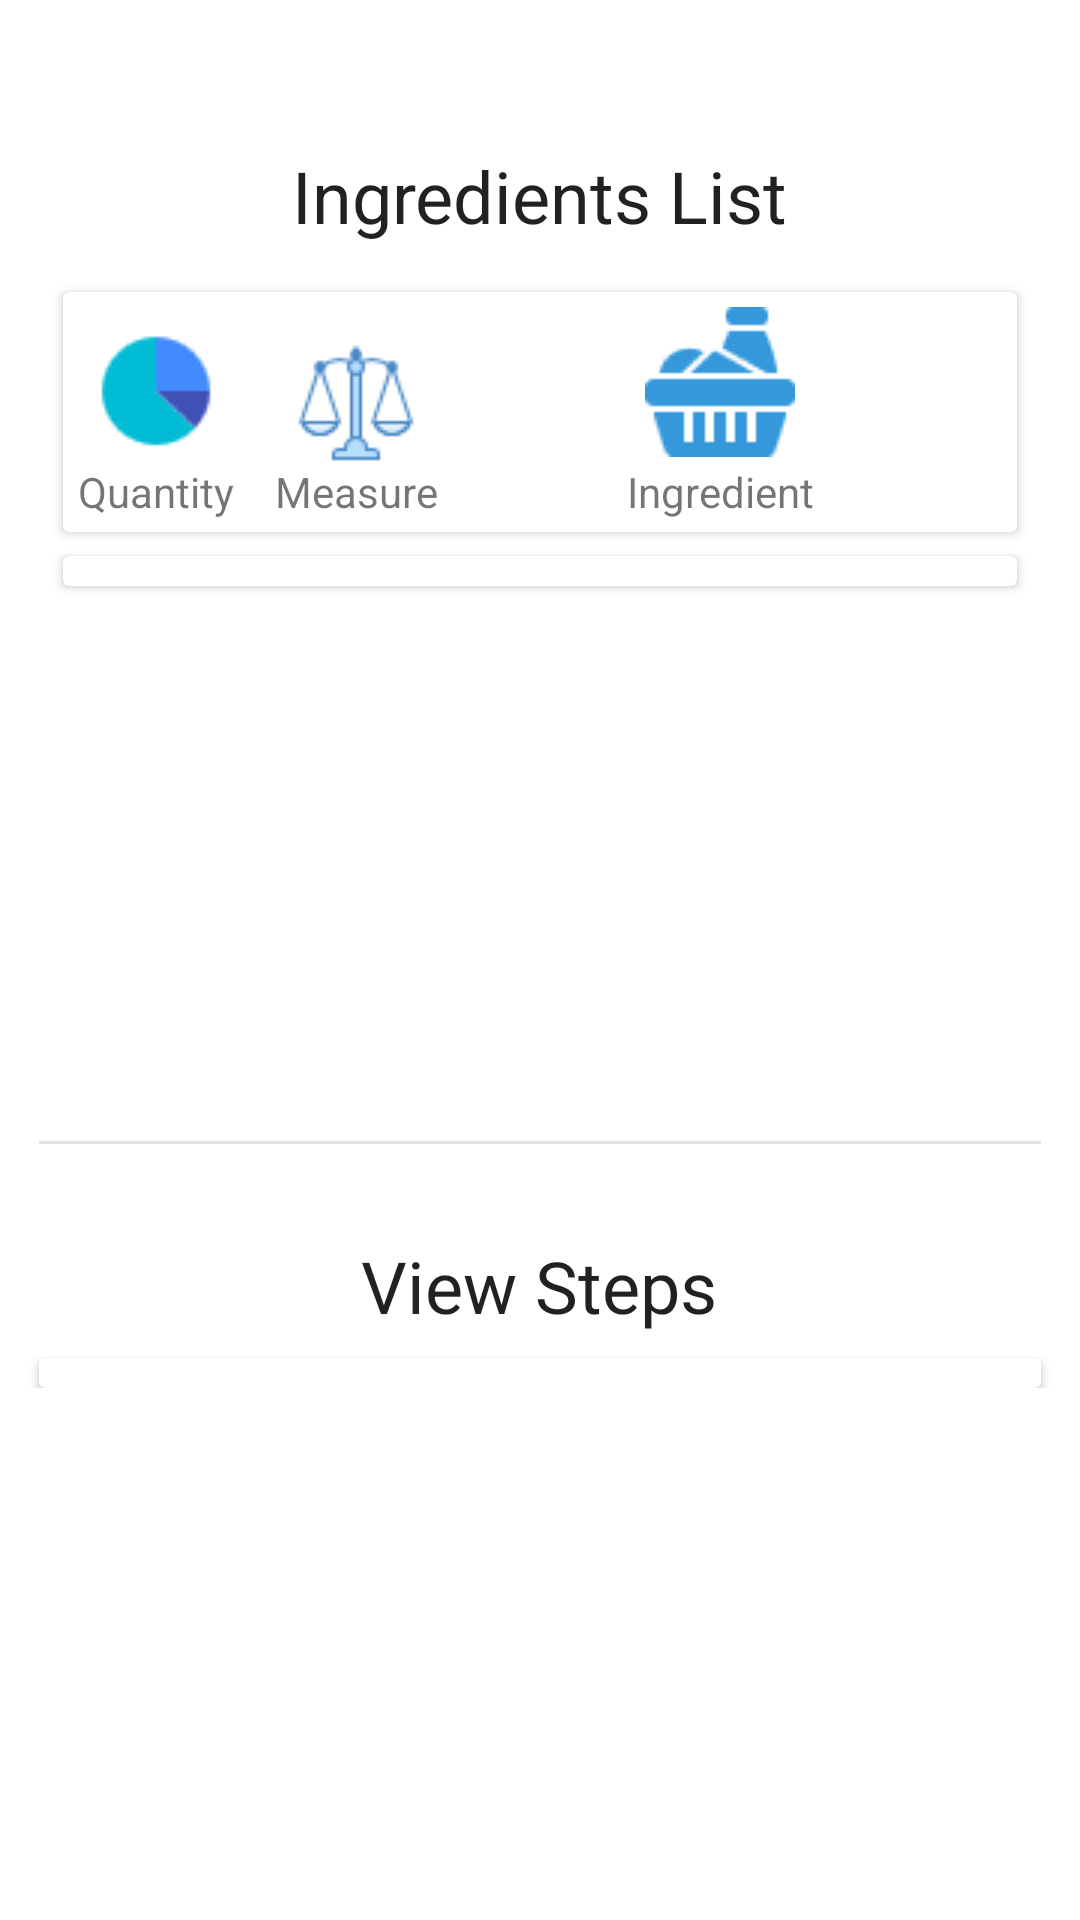

Write the Android layout XML for this screen, with the resource values it uses.
<!-- AndroidManifest.xml: application theme AppTheme -->
<!-- res/layout/activity_cake_recipe.xml -->
<?xml version="1.0" encoding="utf-8"?>
    <FrameLayout
    xmlns:android="http://schemas.android.com/apk/res/android"
        android:layout_width="match_parent"
        android:layout_height="wrap_content"
        android:orientation="vertical">

    <LinearLayout
        android:layout_width="match_parent"
        android:layout_height="wrap_content"
        android:id="@+id/includeLayout">

    <include layout="@layout/recipefile"/>
    </LinearLayout>


    <TextView
        android:layout_width="wrap_content"
        android:layout_height="wrap_content"
        android:id="@+id/errorText"
        android:layout_gravity="center"
        android:visibility="invisible"
        android:textStyle="bold|italic"
        android:layout_centerVertical="true"
        android:layout_centerHorizontal="true" />

    </FrameLayout>
<!-- res/layout/recipefile.xml (included above) -->
<?xml version="1.0" encoding="utf-8"?>
<FrameLayout
    xmlns:android="http://schemas.android.com/apk/res/android"
    xmlns:app="http://schemas.android.com/apk/res-auto"
    android:layout_width="match_parent"
    android:layout_height="match_parent">

<ScrollView xmlns:android="http://schemas.android.com/apk/res/android"
    xmlns:app="http://schemas.android.com/apk/res-auto"
    android:layout_width="match_parent"
    android:layout_height="match_parent"
    android:id="@+id/scrollview"
    android:layout_marginBottom="10dp">

    <LinearLayout
        android:layout_width="match_parent"
        android:layout_height="match_parent"
        android:layout_margin="5dp"
        android:orientation="vertical">

        <ImageView
            android:layout_width="match_parent"
            android:layout_height="wrap_content"
            android:id="@+id/images"
            android:layout_marginBottom="10dp"/>

    <android.support.constraint.ConstraintLayout
        android:orientation="vertical"
        android:layout_width="match_parent"
        android:layout_height="match_parent">


        <TextView
            android:id="@+id/textView"
            android:layout_width="wrap_content"
            android:layout_height="wrap_content"
            android:text="@string/ingredientlabel"
            android:textAppearance="@style/Base.TextAppearance.AppCompat.Headline"
            android:layout_marginLeft="8dp"
            app:layout_constraintLeft_toLeftOf="parent"
            android:layout_marginRight="8dp"
            app:layout_constraintRight_toRightOf="parent"
            app:layout_constraintTop_toTopOf="parent"
            android:layout_marginTop="34dp"
            android:layout_marginStart="8dp"
            android:layout_marginEnd="8dp" />

        <include
            layout="@layout/fragment_ingredient"
            android:layout_marginTop="8dp"
            app:layout_constraintTop_toBottomOf="@+id/textView"
            android:layout_marginEnd="8dp"
            android:layout_width="0dp"
            android:layout_height="270dp"
            android:id="@+id/fragment"
            android:layout_marginLeft="8dp"
            app:layout_constraintLeft_toLeftOf="parent"
            android:layout_marginRight="8dp"
            app:layout_constraintRight_toRightOf="parent" />

        <TextView
            android:id="@+id/textView2"
            android:layout_width="wrap_content"
            android:layout_height="wrap_content"
            android:text="@string/steplabel"
            android:textAppearance="@style/Base.TextAppearance.AppCompat.Headline"
            app:layout_constraintLeft_toLeftOf="@+id/textView"
            android:layout_marginTop="53dp"
            app:layout_constraintTop_toBottomOf="@+id/fragment"
            android:layout_marginLeft="23dp" />

        <android.support.v7.widget.CardView
            android:layout_width="0dp"
            android:layout_height="wrap_content"
            app:layout_constraintTop_toBottomOf="@+id/textView2"
            app:layout_constraintRight_toRightOf="parent"
            android:layout_marginTop="8dp"
            android:layout_marginRight="8dp"
            android:layout_marginEnd="8dp"
            android:layout_marginLeft="8dp"
            app:layout_constraintLeft_toLeftOf="parent"
            android:id="@+id/cardView2"
            android:layout_marginStart="8dp">

            <android.support.v7.widget.RecyclerView
                android:id="@+id/recycle"
                android:layout_width="match_parent"
                android:layout_height="wrap_content"
                android:layout_margin="5dp" />
        </android.support.v7.widget.CardView>

        <View
            android:layout_width="0dp"
            android:layout_height="1dp"
            android:background="@color/viewColor"
            android:layout_marginTop="21dp"
            app:layout_constraintTop_toBottomOf="@+id/fragment"
            android:layout_marginRight="8dp"
            app:layout_constraintRight_toRightOf="parent"
            android:layout_marginLeft="8dp"
            app:layout_constraintLeft_toLeftOf="parent"
            android:layout_marginStart="8dp"
            android:layout_marginEnd="8dp"
            android:id="@+id/view2"
            app:layout_constraintHorizontal_bias="0.0" />
    </android.support.constraint.ConstraintLayout>
    </LinearLayout>

</ScrollView>

    <ProgressBar
        android:layout_width="wrap_content"
        android:layout_height="wrap_content"
        android:id="@+id/progressBar"
        android:layout_gravity="center"
        android:visibility="invisible"
        android:layout_centerVertical="true"
        android:layout_centerHorizontal="true" />
    </FrameLayout>
<!-- res/layout/fragment_ingredient.xml (included above) -->
<android.support.constraint.ConstraintLayout xmlns:android="http://schemas.android.com/apk/res/android"
    xmlns:app="http://schemas.android.com/apk/res-auto"
    xmlns:tools="http://schemas.android.com/tools"
    android:layout_width="match_parent"
    android:layout_height="wrap_content"
    tools:context="com.example.android.bakingapp.FragmentClasses.IngredientFragment">

    <android.support.v7.widget.CardView
        android:layout_width="0dp"
        android:layout_height="80dp"
        app:layout_constraintTop_toTopOf="parent"
        android:layout_marginTop="8dp"
        android:layout_marginLeft="8dp"
        app:layout_constraintLeft_toLeftOf="parent"
        android:layout_marginRight="8dp"
        app:layout_constraintRight_toRightOf="parent"
        android:layout_marginStart="8dp"
        android:layout_marginEnd="8dp"
        android:id="@+id/cardView">

        <LinearLayout
            android:layout_width="match_parent"
            android:layout_height="match_parent"
            android:orientation="horizontal"
            android:layout_margin="5dp">

            <RelativeLayout
                android:layout_width="120dp"
                android:layout_height="wrap_content">

            <TextView
                android:layout_width="wrap_content"
                android:layout_height="wrap_content"
                android:drawableTop="@drawable/quantity"
                android:text="Quantity"
                android:gravity="center"
                android:layout_weight="2"
                android:id="@+id/imageView2" />

            <TextView
                android:layout_width="wrap_content"
                android:layout_height="wrap_content"
                android:drawableTop="@drawable/measure"
                android:layout_weight="2"
                android:text="Measure"
                android:layout_alignBaseline="@+id/imageView2"
                android:layout_alignBottom="@+id/imageView2"
                android:layout_alignParentRight="true"
                android:layout_alignParentEnd="true" />
            </RelativeLayout>

            <TextView
                android:layout_width="wrap_content"
                android:layout_height="wrap_content"
                android:drawableTop="@drawable/ingred"
                android:text="Ingredient"
                android:drawablePadding="2dp"
                android:gravity="center"
                android:layout_weight="10"/>

        </LinearLayout>

    </android.support.v7.widget.CardView>

    <android.support.v7.widget.CardView
        android:layout_width="0dp"
        android:layout_height="wrap_content"
        android:layout_marginTop="8dp"
        android:layout_marginStart="8dp"
        app:layout_constraintTop_toBottomOf="@+id/cardView"
        app:layout_constraintRight_toRightOf="@+id/cardView"
        android:layout_marginLeft="8dp"
        app:layout_constraintLeft_toLeftOf="parent"
        app:layout_constraintHorizontal_bias="0.0">

        <android.support.v7.widget.RecyclerView
            android:layout_width="match_parent"
            android:layout_height="wrap_content"
            android:id="@+id/recycler"
            android:scrollbars="vertical"
            android:scrollbarStyle="insideInset"
            android:layout_marginTop="10dp"
            android:layout_margin="5dp">

        </android.support.v7.widget.RecyclerView>
    </android.support.v7.widget.CardView>

</android.support.constraint.ConstraintLayout>
<!-- resources referenced by this layout -->
<resources>
  <color name="viewColor">#e1e0e0</color>
  <!-- drawable ingred: png bitmap (drawable, 860 bytes) -->
  <!-- drawable measure: png bitmap (drawable, 988 bytes) -->
  <!-- drawable quantity: png bitmap (drawable, 810 bytes) -->
  <string name="ingredientlabel" translatable="true">Ingredients List</string>
  <string name="steplabel" translatable="true">View Steps</string>
</resources>
